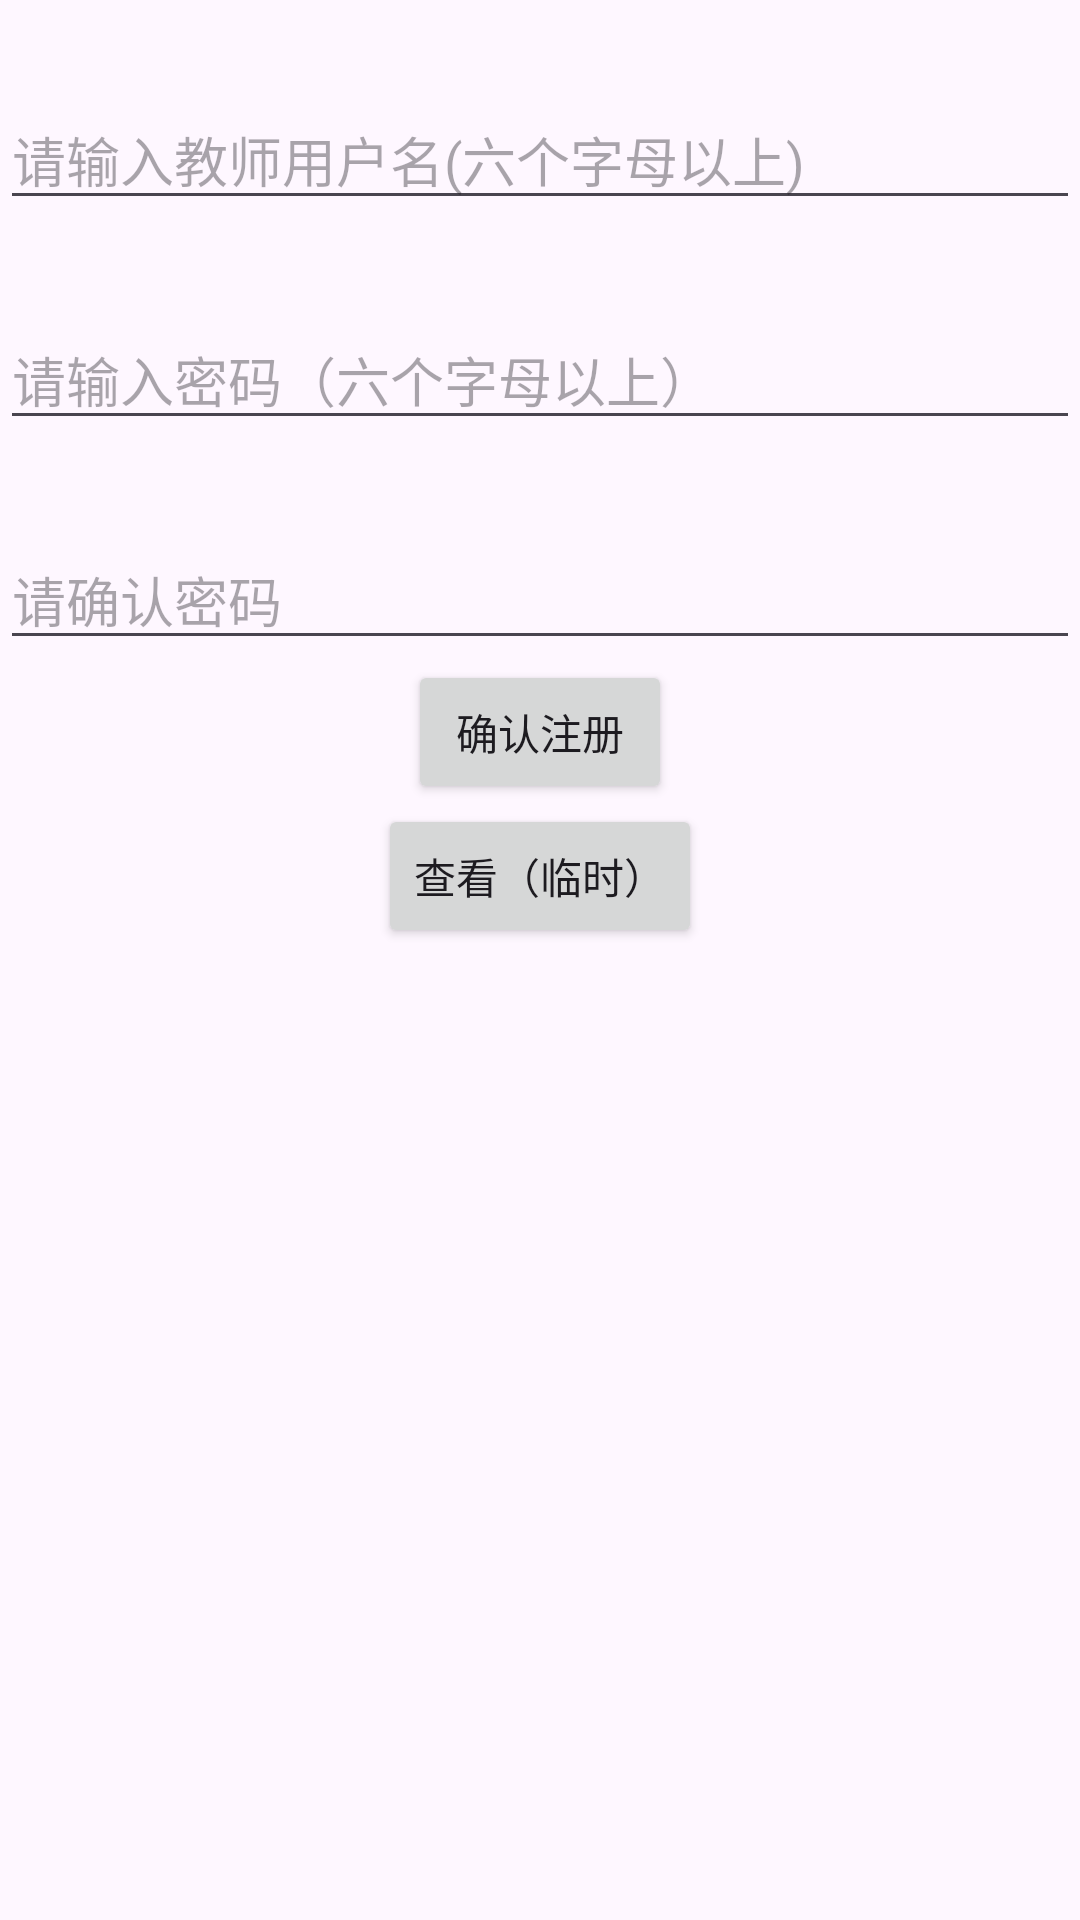

Layout XML and referenced resources for this Android screen:
<!-- AndroidManifest.xml: application theme Theme.Cognitive_diagnosis_app -->
<!-- res/layout/activity_teacher_zhuce.xml -->
<?xml version="1.0" encoding="utf-8"?>
<LinearLayout xmlns:android="http://schemas.android.com/apk/res/android"
    xmlns:app="http://schemas.android.com/apk/res-auto"
    xmlns:tools="http://schemas.android.com/tools"
    android:layout_width="match_parent"
    android:layout_height="match_parent"
    tools:context=".teacher_zhuce"
    android:orientation="vertical">

    <EditText
        android:id="@+id/tec_et1_register_username"
        android:layout_width="match_parent"
        android:layout_height="wrap_content"
        android:hint="请输入教师用户名(六个字母以上)"
        android:layout_marginTop="30dp"
        />
    <EditText
        android:id="@+id/tec_et2_register_password"
        android:layout_width="match_parent"
        android:layout_height="wrap_content"
        android:hint="请输入密码（六个字母以上）"
        android:layout_marginTop="30dp"/>
    <EditText
        android:id="@+id/tec_et3_register_confirmPassw"
        android:layout_width="match_parent"
        android:layout_height="wrap_content"
        android:hint="请确认密码"
        android:layout_marginTop="30dp"/>
    <Button
        android:id="@+id/tec_bt1_register"
        android:layout_width="wrap_content"
        android:layout_height="wrap_content"
        android:text="确认注册"
        android:layout_gravity="center"/>
    <Button
        android:id="@+id/tec_bt1_register22"
        android:layout_width="wrap_content"
        android:layout_height="wrap_content"
        android:text="查看（临时）"
        android:layout_gravity="center"/>
    <TextView
        android:id="@+id/tec_tv"
        android:layout_width="wrap_content"
        android:layout_height="wrap_content"/>

</LinearLayout>
<!-- resources referenced by this layout -->
<resources>
  <style name="Theme.Cognitive_diagnosis_app" parent="Theme.MaterialComponents.DayNight.NoActionBar.Bridge">
          
          <item name="colorPrimary">@color/purple_500</item>
          <item name="colorPrimaryVariant">@color/purple_700</item>
          <item name="colorOnPrimary">@color/white</item>
          
          <item name="colorSecondary">@color/teal_200</item>
          <item name="colorSecondaryVariant">@color/teal_700</item>
          <item name="colorOnSecondary">@color/black</item>
          
          <item name="android:statusBarColor">?attr/colorPrimaryVariant</item>
          
      </style>
  <color name="purple_500">#202022</color>
  <color name="purple_700">#1589E6</color>
  <color name="white">#FFFFFFFF</color>
  <color name="teal_200">#FF03DAC5</color>
  <color name="teal_700">#FF018786</color>
  <color name="black">#FF202022</color>
</resources>
